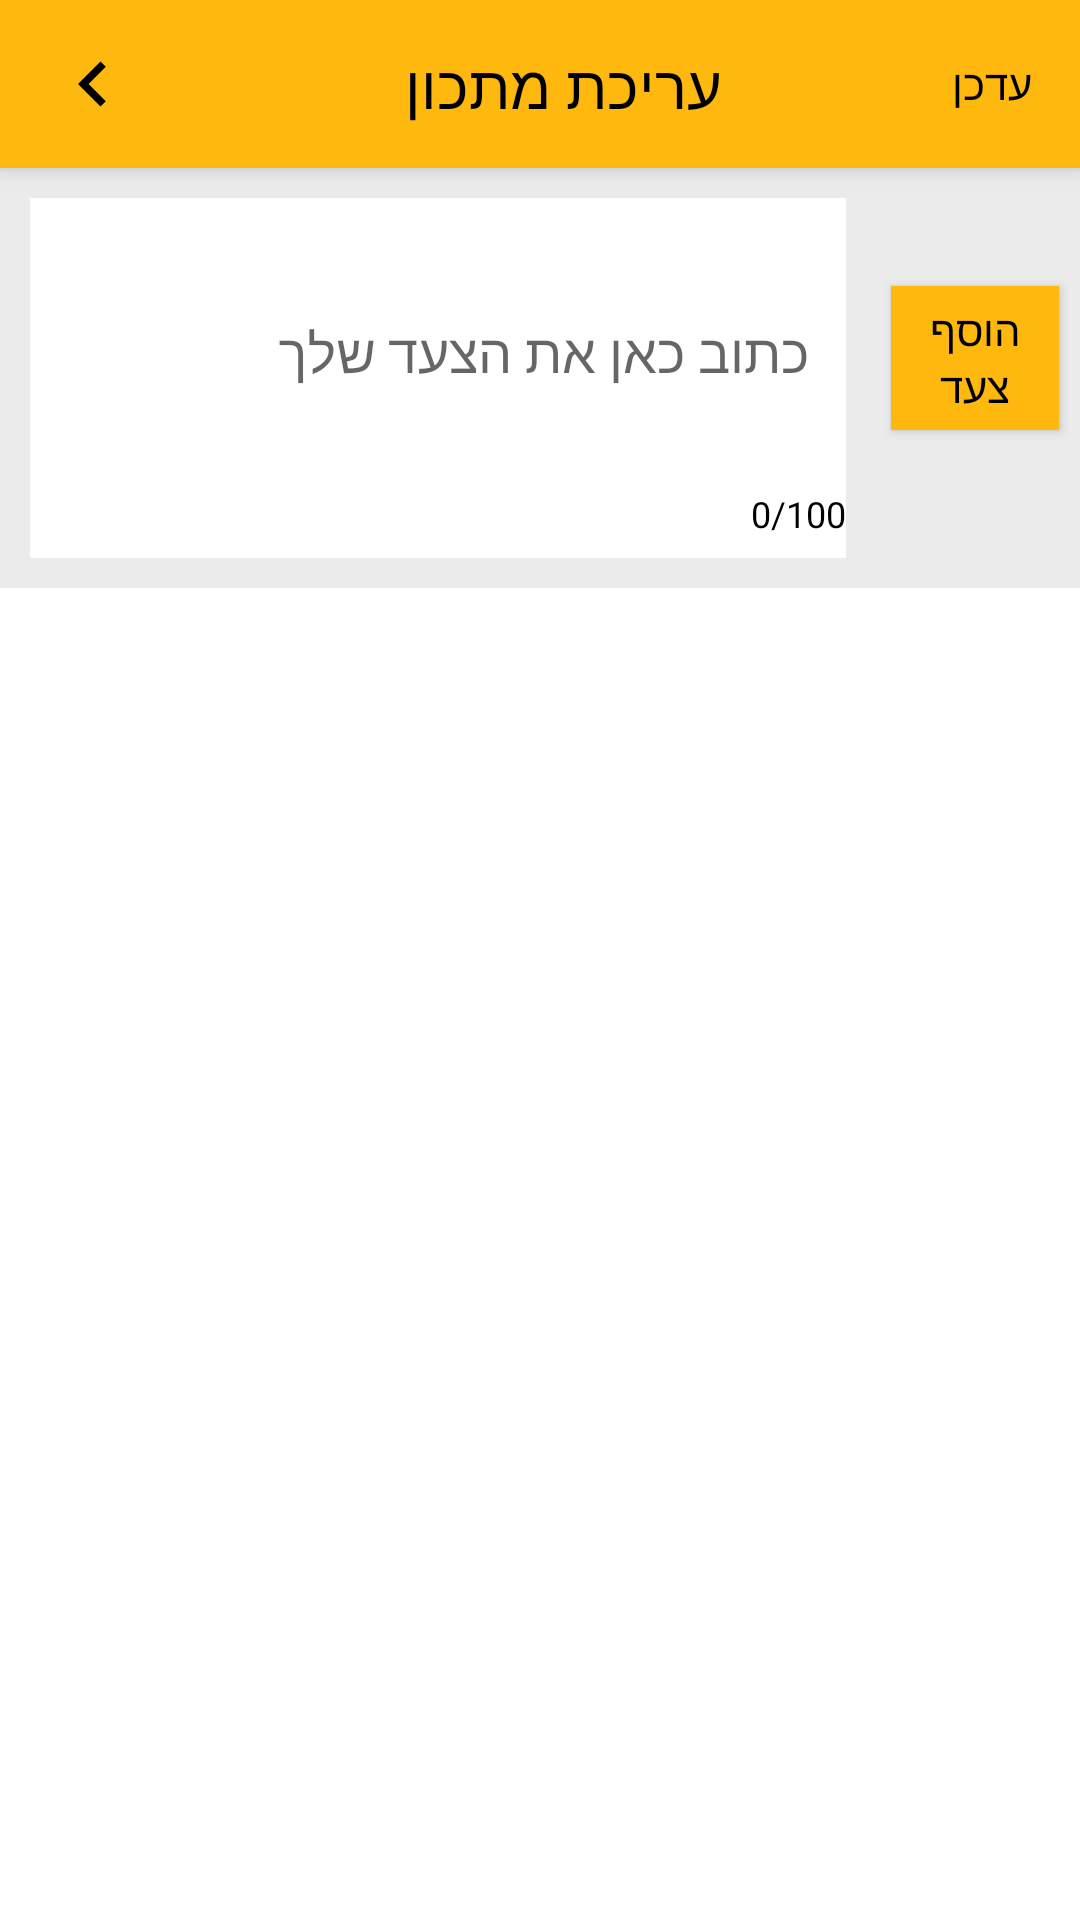

Layout XML and referenced resources for this Android screen:
<!-- AndroidManifest.xml: application theme AppTheme -->
<!-- res/layout/new_recipe_write.xml -->
<?xml version="1.0" encoding="utf-8"?>
<LinearLayout xmlns:android="http://schemas.android.com/apk/res/android"
    xmlns:app="http://schemas.android.com/apk/res-auto"
    xmlns:tools="http://schemas.android.com/tools"
    android:layout_width="match_parent"
    android:layout_height="match_parent"
    android:orientation="vertical"
    android:background="@color/white">

    <androidx.cardview.widget.CardView
        android:id="@+id/cardView"
        android:layout_width="match_parent"
        android:layout_height="?attr/actionBarSize"
        app:cardBackgroundColor="@color/mainYellow"
        app:cardCornerRadius="0dp"
        app:cardElevation="4dp"
        app:layout_constraintEnd_toEndOf="parent"
        app:layout_constraintStart_toStartOf="parent"
        app:layout_constraintTop_toTopOf="parent">

        <RelativeLayout
            android:layout_width="match_parent"
            android:layout_height="match_parent">

            <ImageButton
                android:id="@+id/fullscreen_dialog_close2"
                android:layout_width="wrap_content"
                android:layout_height="wrap_content"
                android:layout_centerVertical="true"
                android:layout_marginStart="8dp"
                android:background="?attr/selectableItemBackgroundBorderless"
                android:padding="8dp"
                android:src="@drawable/ic_chevron_left_black_24dp" />

            <TextView
                android:layout_width="wrap_content"
                android:layout_height="wrap_content"
                android:layout_marginStart="81dp"
                android:layout_marginTop="15dp"
                android:layout_marginEnd="98dp"
                android:layout_toStartOf="@+id/fullscreen_dialog_action"
                android:layout_toEndOf="@id/fullscreen_dialog_close2"
                android:text="עריכת מתכון"
                android:textColor="@android:color/black"
                android:textSize="20sp" />

            <TextView
                android:id="@+id/updateRecipeDetails"
                android:layout_width="wrap_content"
                android:layout_height="wrap_content"
                android:layout_alignParentEnd="true"
                android:layout_centerVertical="true"
                android:layout_marginEnd="8dp"
                android:background="?attr/selectableItemBackground"
                android:padding="8dp"
                android:text="עדכן"
                android:textColor="@android:color/black" />

        </RelativeLayout>

    </androidx.cardview.widget.CardView>


    <RelativeLayout
        android:layout_width="match_parent"
        android:layout_height="140dp"
        android:background="#ECEBEB">

        <Button
            android:id="@+id/addAnotherStep"
            android:layout_width="56dp"
            android:layout_height="wrap_content"
            android:layout_below="@+id/textinStep"
            android:layout_alignParentRight="true"
            android:layout_marginLeft="30dp"
            android:layout_marginTop="-91dp"
            android:layout_marginRight="7dp"
            android:background="@color/mainYellow"
            android:text="הוסף צעד"
            android:textColor="@color/black" />

        <com.google.android.material.textfield.TextInputLayout
            android:id="@+id/textinStep"
            android:layout_width="272dp"
            android:layout_height="120dp"
            android:layout_marginStart="10dp"
            android:layout_marginTop="10dp"
            android:background="@color/white"
            android:inputType="textMultiLine"
            android:maxLines="3"
            app:counterEnabled="true"
            app:counterMaxLength="100"
            app:counterTextColor="@color/black"
            app:errorContentDescription="נא כתוב עד 100 תווים בכל צעד"
            app:errorEnabled="true"
            app:errorTextColor="@color/mainRed"
            app:suffixTextColor="@color/mainRed">

            <EditText
                android:layout_width="260dp"
                android:layout_height="82dp"
                android:layout_alignParentLeft="true"
                android:layout_marginLeft="13dp"
                android:layout_marginTop="10dp"
                android:layout_marginEnd="12sp"
                android:background="@android:color/transparent"
                android:fallbackLineSpacing="true"
                android:hint="כתוב כאן את הצעד שלך"
                android:inputType="textMultiLine"
                android:maxLength="100"
                android:maxLines="3"
                android:textColor="@color/black"
                android:textColorHint="@color/black"
                android:textSize="18sp" />
        </com.google.android.material.textfield.TextInputLayout>

    </RelativeLayout>

        <ScrollView
            android:layout_width="wrap_content"
            android:layout_height="wrap_content"
            android:scrollbars="none">
            <LinearLayout
                android:layout_width="wrap_content"
                android:layout_height="wrap_content"
                android:orientation="vertical">
                <LinearLayout
                    android:id="@+id/containerDetailsSteps"
                    android:layout_width="wrap_content"
                    android:layout_height="wrap_content"
                    android:orientation="vertical"/>
            </LinearLayout>
        </ScrollView>


</LinearLayout>
<!-- resources referenced by this layout -->
<resources>
  <item name="black" type="color">#FF000000</item>
  <item name="mainRed" type="color">#e32929</item>
  <item name="mainYellow" type="color">#ffb80e</item>
  <item name="white" type="color">#FFFFFFFF</item>
  <!-- drawable ic_chevron_left_black_24dp (drawable-v24) -->
  <vector android:height="30dp" android:tint="@color/black"
      android:viewportHeight="24.0" android:viewportWidth="24.0"
      android:width="30dp" xmlns:android="http://schemas.android.com/apk/res/android">
      <path android:fillColor="#FF000000" android:pathData="M15.41,7.41L14,6l-6,6 6,6 1.41,-1.41L10.83,12z"/>
  </vector>
  <style name="AppTheme" parent="Theme.AppCompat.Light.NoActionBar">
          <item name="colorPrimary">@color/colorPrimary</item>
          <item name="colorPrimaryDark">#000000</item>
          <item name="colorAccent">@color/colorAccent</item>
      </style>
  <color name="colorPrimary">#6200EE</color>
  <color name="colorAccent">#e32929</color>
</resources>
